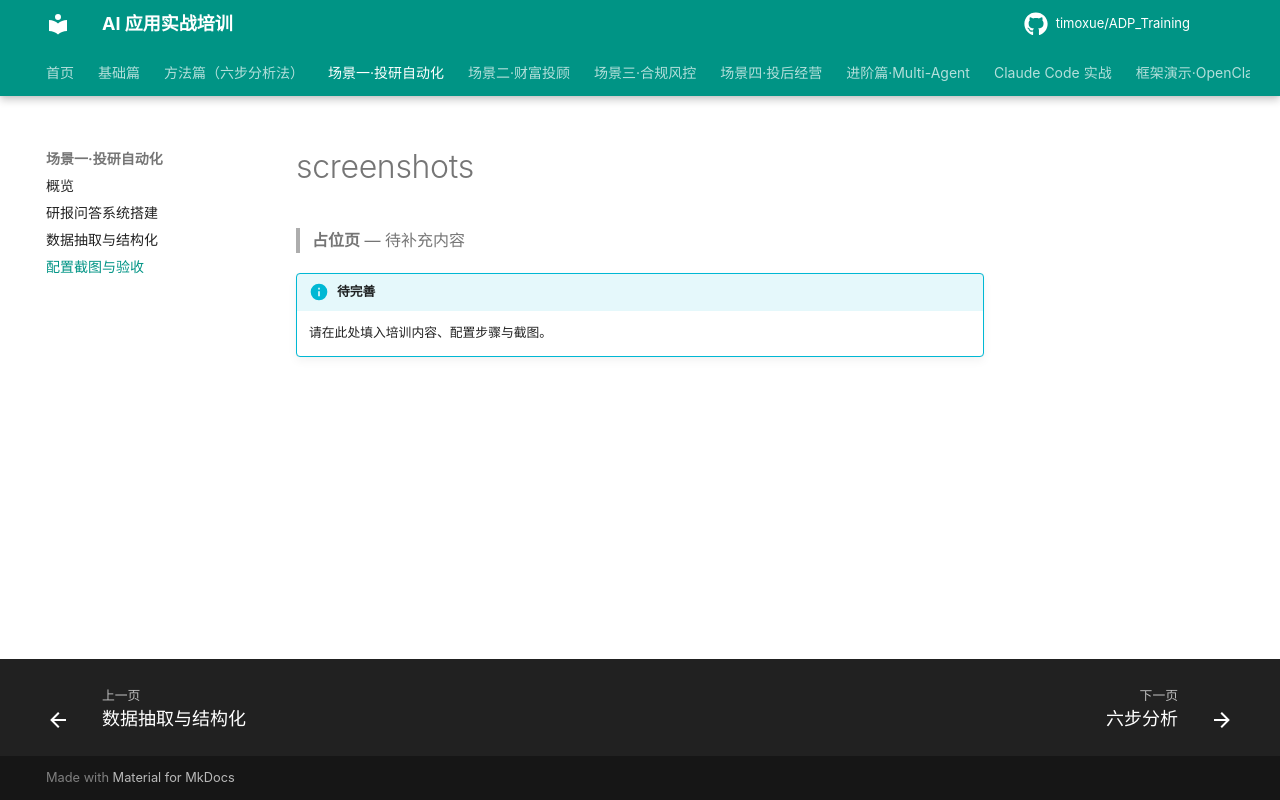

repository: timoxue/ADP_Training · page: 03-scenario1-research/screenshots/index.html · generator: mkdocs

# screenshots

> **占位页** — 待补充内容

!!! info "待完善"
    请在此处填入培训内容、配置步骤与截图。
